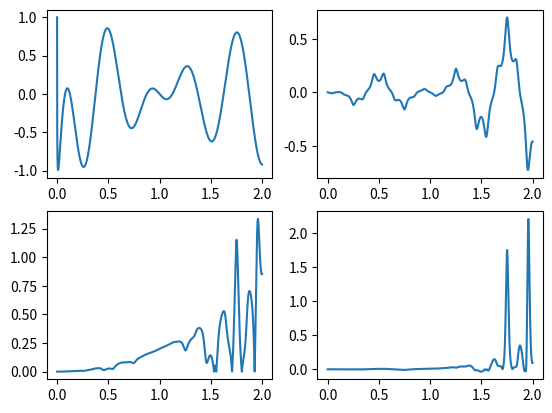

Python code for this plot:
import numpy as np
import matplotlib.pyplot as plt

f = 2.0
Tc = 2
phi = 0
fs = 8000


def xt(t, phi, f):
    return np.cos(2 * np.pi * f * t + phi) * np.cos(2.5 * t**0.2 * np.pi)


def yt(t, xt):
    return (xt * t) / (3 + np.cos(20 * np.pi * t))


def zt(t, xt, yt):
    return t**2 * np.abs(xt * yt - 2 / (10 + yt))


def vt(t, xt, yt, zt):
    return zt**3 + 3 * np.sin(zt * yt) * np.abs(yt - xt)


x = np.linspace(0, Tc, num=Tc * fs)
y1 = xt(x, phi, f)
y2 = yt(x, y1)
y3 = zt(x, y1, y2)
y4 = vt(x, y1, y2, y3)

plt.figure()
plt.subplot(221)
plt.plot(x, y1)
plt.subplot(222)
plt.plot(x, y2)
plt.subplot(223)
plt.plot(x, y3)
plt.subplot(224)
plt.plot(x, y4)
plt.show()
